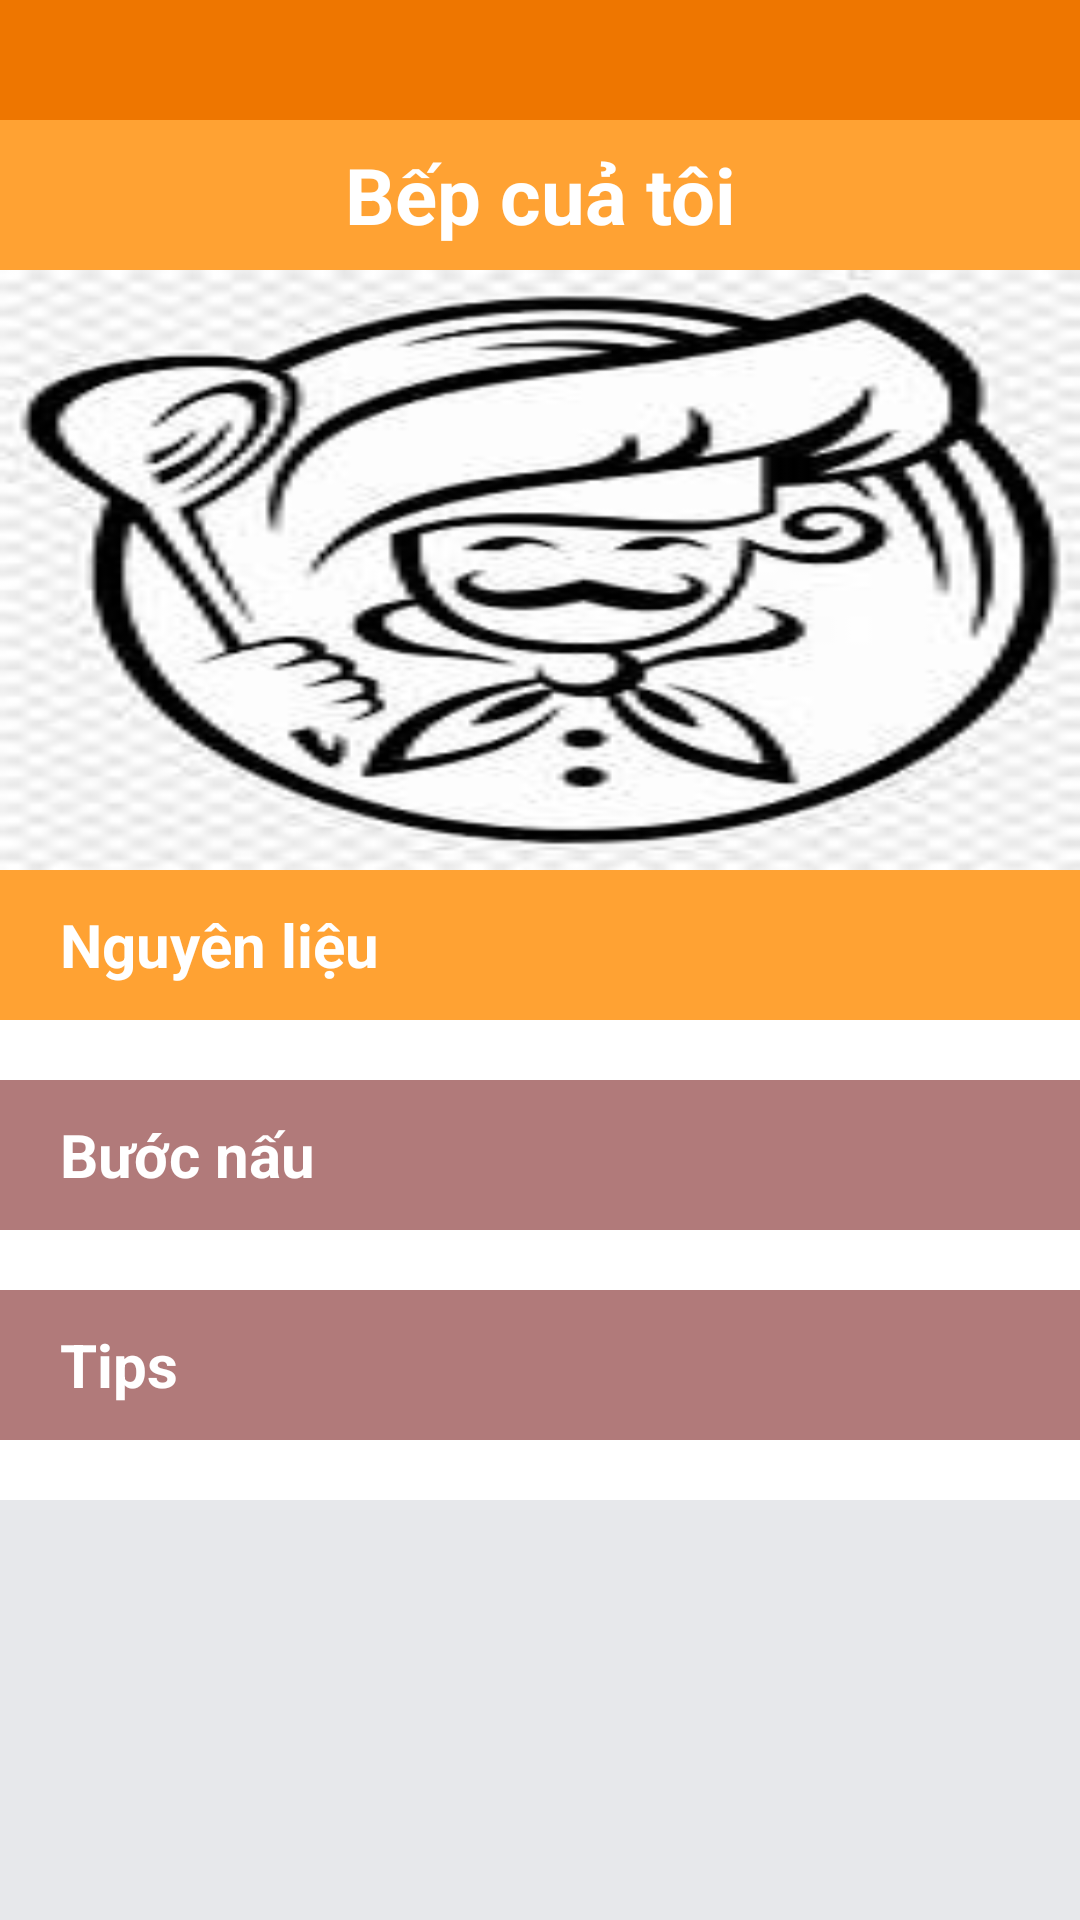

This screen was rendered from an Android layout file. Write that file and the resources it references.
<!-- AndroidManifest.xml: application theme Theme.LetMeCook -->
<!-- res/layout/activity_detail_item_save_off.xml -->
<?xml version="1.0" encoding="utf-8"?>
<LinearLayout
    xmlns:android="http://schemas.android.com/apk/res/android"
    xmlns:app="http://schemas.android.com/apk/res-auto"
    xmlns:tools="http://schemas.android.com/tools"
    android:orientation="vertical"
    android:layout_width="match_parent"
    android:layout_height="match_parent"
    android:background="@color/btnEnb"
    tools:context=".Activity.DetailItemSaveOffActivity">


    <LinearLayout
        android:id="@+id/linearLayout2"
        android:layout_width="match_parent"
        android:layout_height="90dp"

        android:orientation="vertical"
        app:layout_constraintEnd_toEndOf="parent"
        app:layout_constraintStart_toStartOf="parent"
        app:layout_constraintTop_toTopOf="parent">
        <LinearLayout
            android:layout_width="match_parent"
            android:layout_height="40dp"
            android:background="@color/header"
            app:layout_constraintTop_toTopOf="@+id/linearLayout2">

        </LinearLayout>

        <LinearLayout
            android:layout_width="match_parent"
            android:layout_height="match_parent"
            android:background="@color/backgroud">

            <TextView
                android:id="@+id/tvTenMonAn"
                android:layout_width="match_parent"
                android:layout_height="match_parent"
                android:gravity="center"
                android:text="Bếp cuả tôi"
                android:textColor="@color/white"
                android:textSize="26dp"
                android:textStyle="bold" />

        </LinearLayout>

    </LinearLayout>

    <ImageView
        android:id="@+id/imgRecipe"
        android:layout_width="match_parent"
        android:layout_height="200dp"
        android:scaleType="centerCrop"
        android:background="@drawable/placeholder"/>



    <androidx.core.widget.NestedScrollView
        android:layout_width="match_parent"
        android:layout_height="match_parent"
        android:layout_marginBottom="50dp"
        android:fillViewport="true">

        <LinearLayout
            android:layout_width="match_parent"
            android:layout_height="wrap_content"
            android:orientation="vertical">


            <LinearLayout
                android:layout_width="match_parent"
                android:layout_height="50dp"
                android:background="@color/backgroud"
                android:gravity="center_vertical">

                <TextView
                    android:layout_width="wrap_content"
                    android:layout_height="wrap_content"
                    android:layout_marginStart="20dp"
                    android:text="Nguyên liệu"
                    android:textColor="@color/white"
                    android:textStyle="bold"
                    android:textSize="20sp"/>
            </LinearLayout>

            <androidx.recyclerview.widget.RecyclerView
                android:id="@+id/recyclerViewNguyenLieu"
                android:layout_width="match_parent"
                android:layout_height="wrap_content"
                android:background="@color/white"
                android:padding="10dp"/>


            <LinearLayout
                android:layout_width="match_parent"
                android:layout_height="50dp"
                android:background="@color/backgroundItem"
                android:gravity="center_vertical">

                <TextView
                    android:layout_width="wrap_content"
                    android:layout_height="wrap_content"
                    android:layout_marginStart="20dp"
                    android:text="Bước nấu"
                    android:textColor="@color/white"
                    android:textStyle="bold"
                    android:textSize="20sp"/>
            </LinearLayout>

            <androidx.recyclerview.widget.RecyclerView
                android:id="@+id/recyclerViewBuocNau"
                android:layout_width="match_parent"
                android:layout_height="wrap_content"
                android:background="@color/white"
                android:padding="10dp"/>


            <LinearLayout
                android:layout_width="match_parent"
                android:layout_height="50dp"
                android:background="@color/backgroundItem"
                android:gravity="center_vertical">

                <TextView
                    android:layout_width="wrap_content"
                    android:layout_height="wrap_content"
                    android:layout_marginStart="20dp"
                    android:text="Tips"
                    android:textColor="@color/white"
                    android:textStyle="bold"
                    android:textSize="20sp"/>
            </LinearLayout>

            <androidx.recyclerview.widget.RecyclerView
                android:id="@+id/recyclerViewTips"
                android:layout_width="match_parent"
                android:layout_height="wrap_content"
                android:background="@color/white"
                android:padding="10dp"/>

        </LinearLayout>
    </androidx.core.widget.NestedScrollView>
</LinearLayout>
<!-- resources referenced by this layout -->
<resources>
  <color name="backgroud">#FFA233</color>
  <color name="backgroundItem">#B17A7A</color>
  <color name="btnEnb">#E7E8EB</color>
  <color name="header">#EE7600</color>
  <color name="white">#FFFFFFFF</color>
  <!-- drawable placeholder: png bitmap (drawable, 8944 bytes) -->
  <style name="Theme.LetMeCook" parent="Base.Theme.LetMeCook" />
  <style name="Base.Theme.LetMeCook" parent="Theme.Material3.DayNight.NoActionBar">
          
          
      </style>
</resources>
